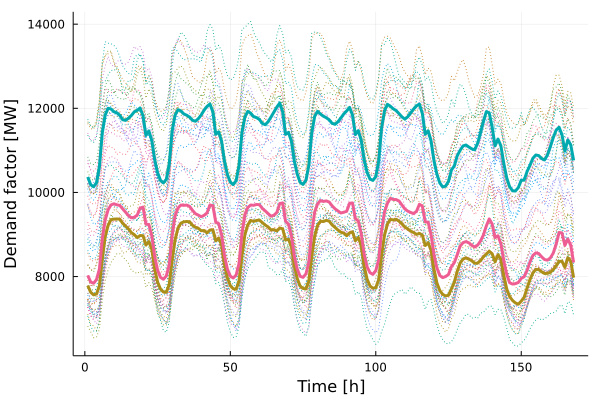

Source data for this figure (header and first rows):
x1, x2, x3
7787, 10368, 8028
7627, 10186, 7870
7565, 10134, 7840
7588, 10232, 7928
7777, 10608, 8176
8429, 11423, 8898
8946, 11841, 9345
9222, 12002, 9588
9352, 11983, 9703
9366, 11918, 9730
9369, 11893, 9706
9364, 11835, 9691
9266, 11728, 9610
9199, 11713, 9530
9132, 11764, 9448
9044, 11830, 9396
8996, 11916, 9410
8928, 11951, 9461
8975, 12009, 9627
8972, 11820, 9650
8750, 11356, 9242
8832, 11463, 9239
8654, 11240, 8972
8183, 10786, 8478
7871, 10472, 8153
7703, 10287, 7982
7633, 10226, 7936
7625, 10312, 8013
7808, 10674, 8276
8388, 11458, 8967
8871, 11834, 9437
9151, 11965, 9631
9268, 11940, 9700
9301, 11866, 9693
9308, 11835, 9699
9303, 11789, 9669
9220, 11715, 9575
9173, 11692, 9494
9146, 11752, 9460
9090, 11842, 9423
9094, 11956, 9455
9038, 12044, 9514
9106, 12103, 9702
9110, 11913, 9685
8849, 11381, 9291
8914, 11440, 9260
8752, 11214, 8994
8291, 10742, 8500
7971, 10423, 8175
7783, 10245, 8012
7711, 10186, 7965
7700, 10281, 8035
7889, 10642, 8312
8500, 11428, 9015
8989, 11788, 9462
9229, 11928, 9642
9333, 11885, 9701
9311, 11801, 9694
9333, 11778, 9714
9343, 11733, 9708
... 108 more rows
